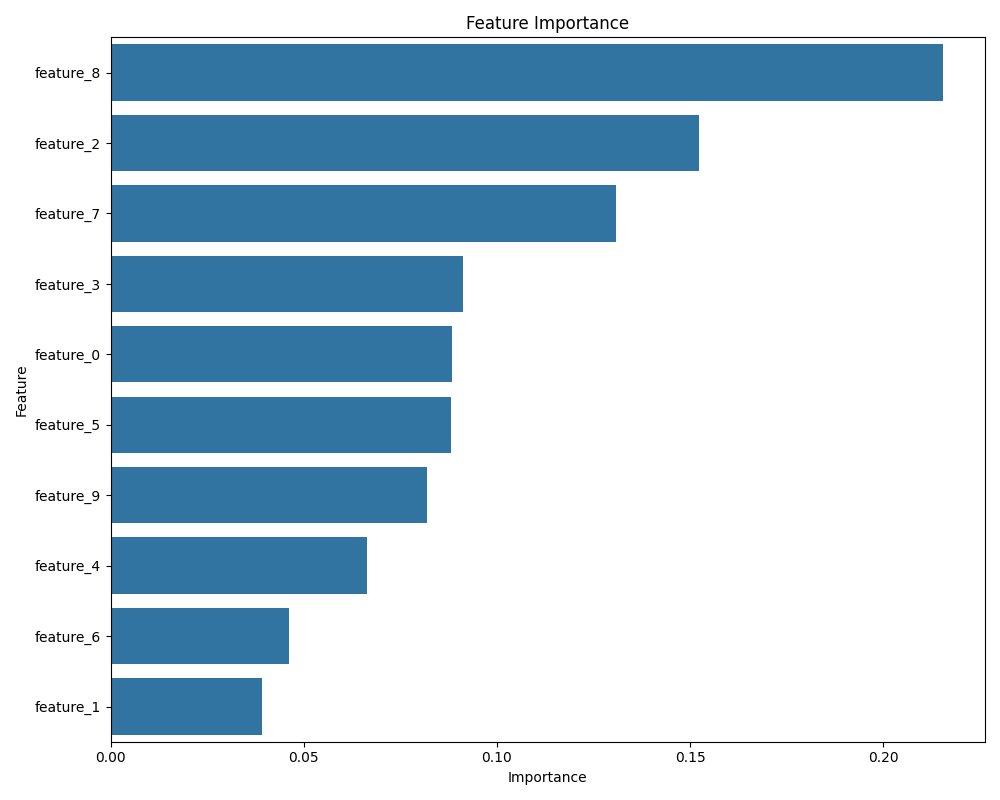

The data file committed next to this chart (first rows):
feature, importance
feature_8, 0.2155
feature_2, 0.1524
feature_7, 0.1309
feature_3, 0.09128
feature_0, 0.08826
feature_5, 0.08819
feature_9, 0.0818
feature_4, 0.06631
feature_6, 0.04615
feature_1, 0.03923
